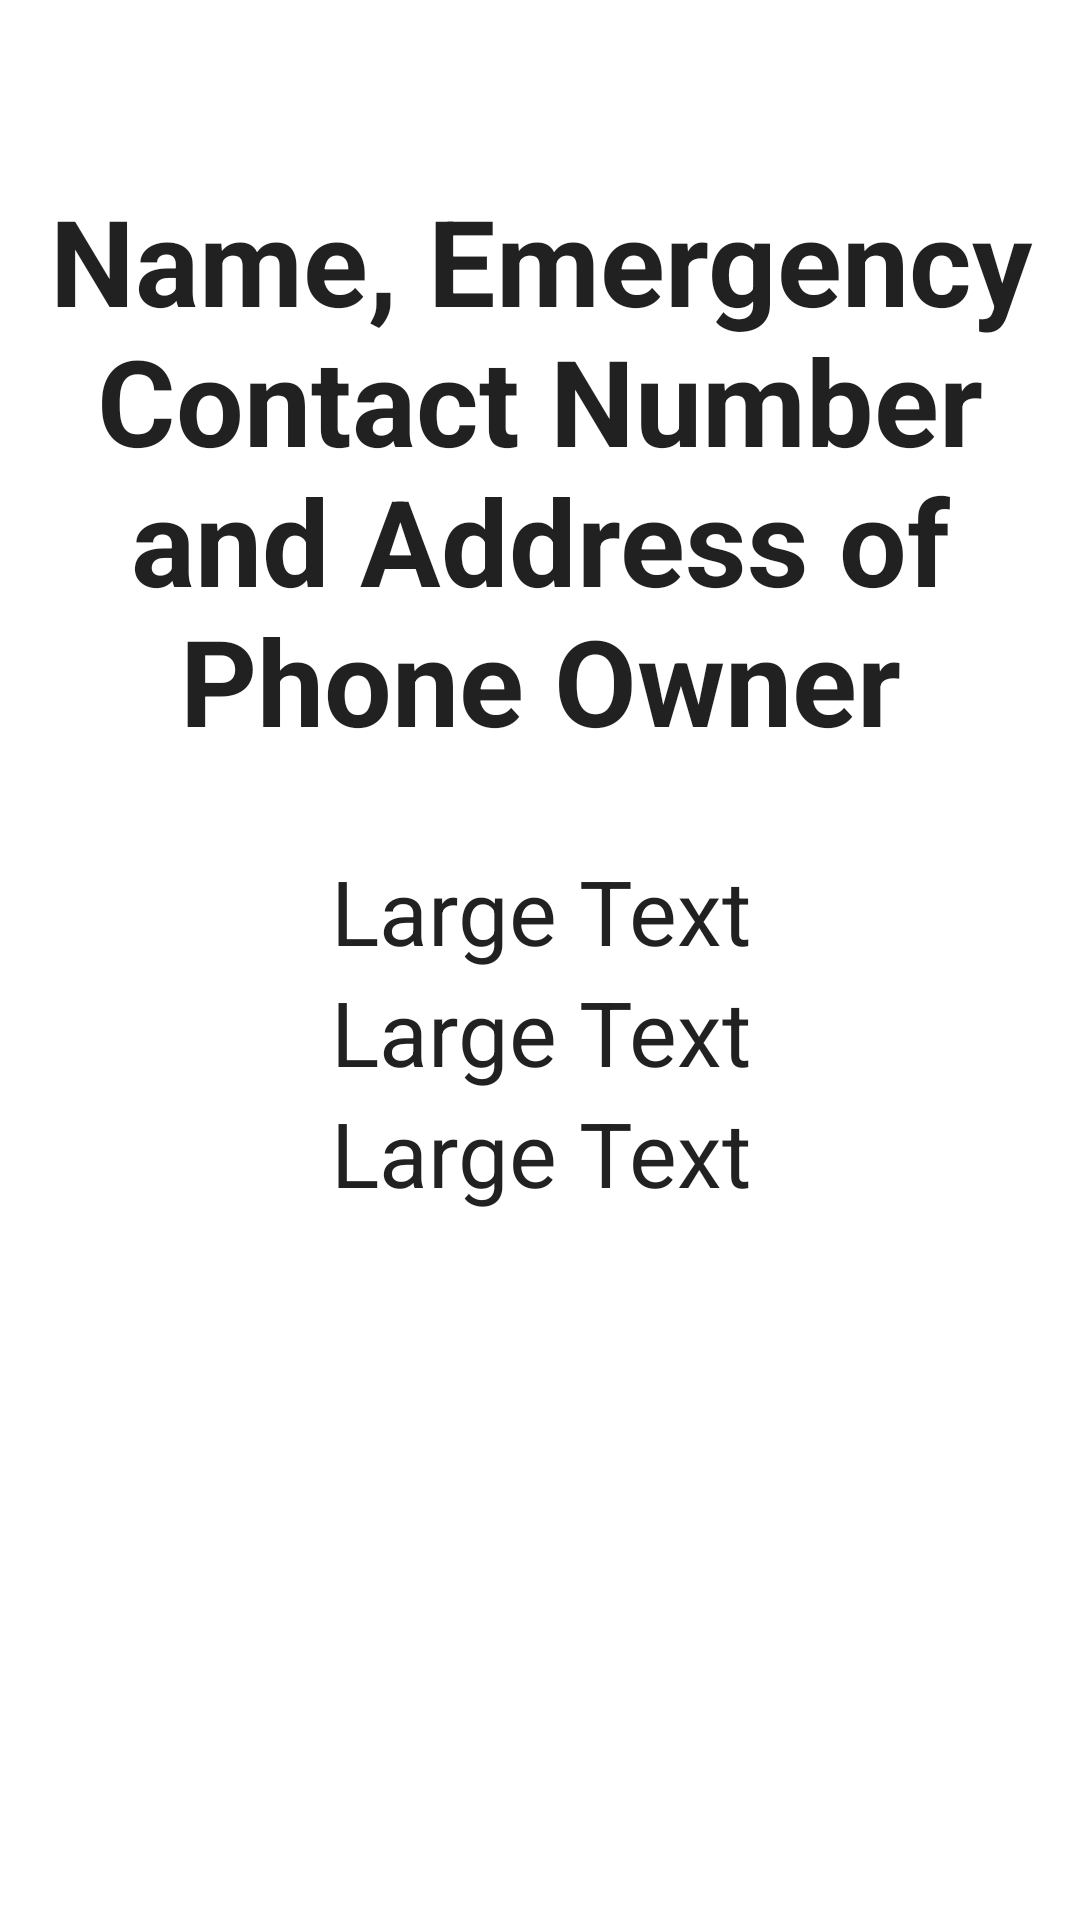

Write the Android layout XML for this screen, with the resource values it uses.
<!-- AndroidManifest.xml: application theme CustomActionBarTheme -->
<!-- res/layout/activity_elderly_idpage.xml -->
<LinearLayout xmlns:android="http://schemas.android.com/apk/res/android"
    xmlns:tools="http://schemas.android.com/tools" android:layout_width="match_parent"
    android:layout_height="match_parent" android:paddingLeft="@dimen/activity_horizontal_margin"
    android:paddingRight="@dimen/activity_horizontal_margin"
    android:orientation="vertical"
    android:paddingTop="@dimen/activity_vertical_margin"
    android:paddingBottom="@dimen/activity_vertical_margin"
    tools:context="aakanshaparmar.blackboxsystem.ElderlyIDPage"
    android:weightSum="1"
    android:background="@color/white">

    <TextView
        android:layout_width="wrap_content"
        android:layout_height="wrap_content"
        android:textAppearance="?android:attr/textAppearanceLarge"
        android:text="@string/idPageTitle"
        android:id="@+id/finalPage"
        android:textStyle="bold"
        android:textSize="40dp"
        android:gravity="center_horizontal"
        android:layout_alignParentTop="true"
        android:layout_alignParentLeft="true"
        android:layout_alignParentStart="true"
        android:paddingTop="60dp"/>


    <LinearLayout
        android:orientation="vertical"
        android:layout_width="match_parent"
        android:layout_height="wrap_content"
        android:layout_gravity="center"
        android:gravity="center"
        android:paddingTop="30dp">

        <TextView
            android:layout_width="match_parent"
            android:layout_height="wrap_content"
            android:textAppearance="?android:attr/textAppearanceLarge"
            android:text="Large Text"
            android:id="@+id/personName"
            android:layout_weight="0.04"
            android:textSize="30dp"
            android:gravity="center_horizontal"/>

        <TextView
            android:layout_width="match_parent"
            android:layout_height="wrap_content"
            android:textAppearance="?android:attr/textAppearanceLarge"
            android:text="Large Text"
            android:id="@+id/phoneNo"
            android:textSize="30dp"
            android:gravity="center_horizontal"
            android:layout_weight="0.04" />

        <TextView
            android:layout_width="match_parent"
            android:layout_height="wrap_content"
            android:textAppearance="?android:attr/textAppearanceLarge"
            android:text="Large Text"
            android:id="@+id/address"
            android:layout_weight="0.04"
            android:textSize="30dp"
            android:gravity="center_horizontal"/>

    </LinearLayout>


</LinearLayout>
<!-- resources referenced by this layout -->
<resources>
  <color name="white">#ffffff</color>
  <string name="idPageTitle">Name, Emergency Contact Number and Address of Phone Owner</string>
  <style name="CustomActionBarTheme" parent="@style/Theme.AppCompat.Light">
          <item name="android:actionBarStyle">@style/MyActionBar</item>
          <item name="actionBarStyle">@style/MyActionBar</item>
  
  
  
      </style>
  <style name="MyActionBar" parent="@style/Widget.AppCompat.Light.ActionBar">
  
          <item name="android:background">@color/appBlue</item>
          <item name="background">@color/appBlue</item>
          <item name="titleTextStyle">@style/titleStyle</item>
          <item name="logo">@mipmap/icon</item>
  
  
  
  
      </style>
  <color name="appBlue">#34A5DA</color>
  <style name="titleStyle" parent="@style/TextAppearance.AppCompat.Widget.ActionBar.Title">
          <item name="android:textColor">@color/white</item>
      </style>
</resources>
